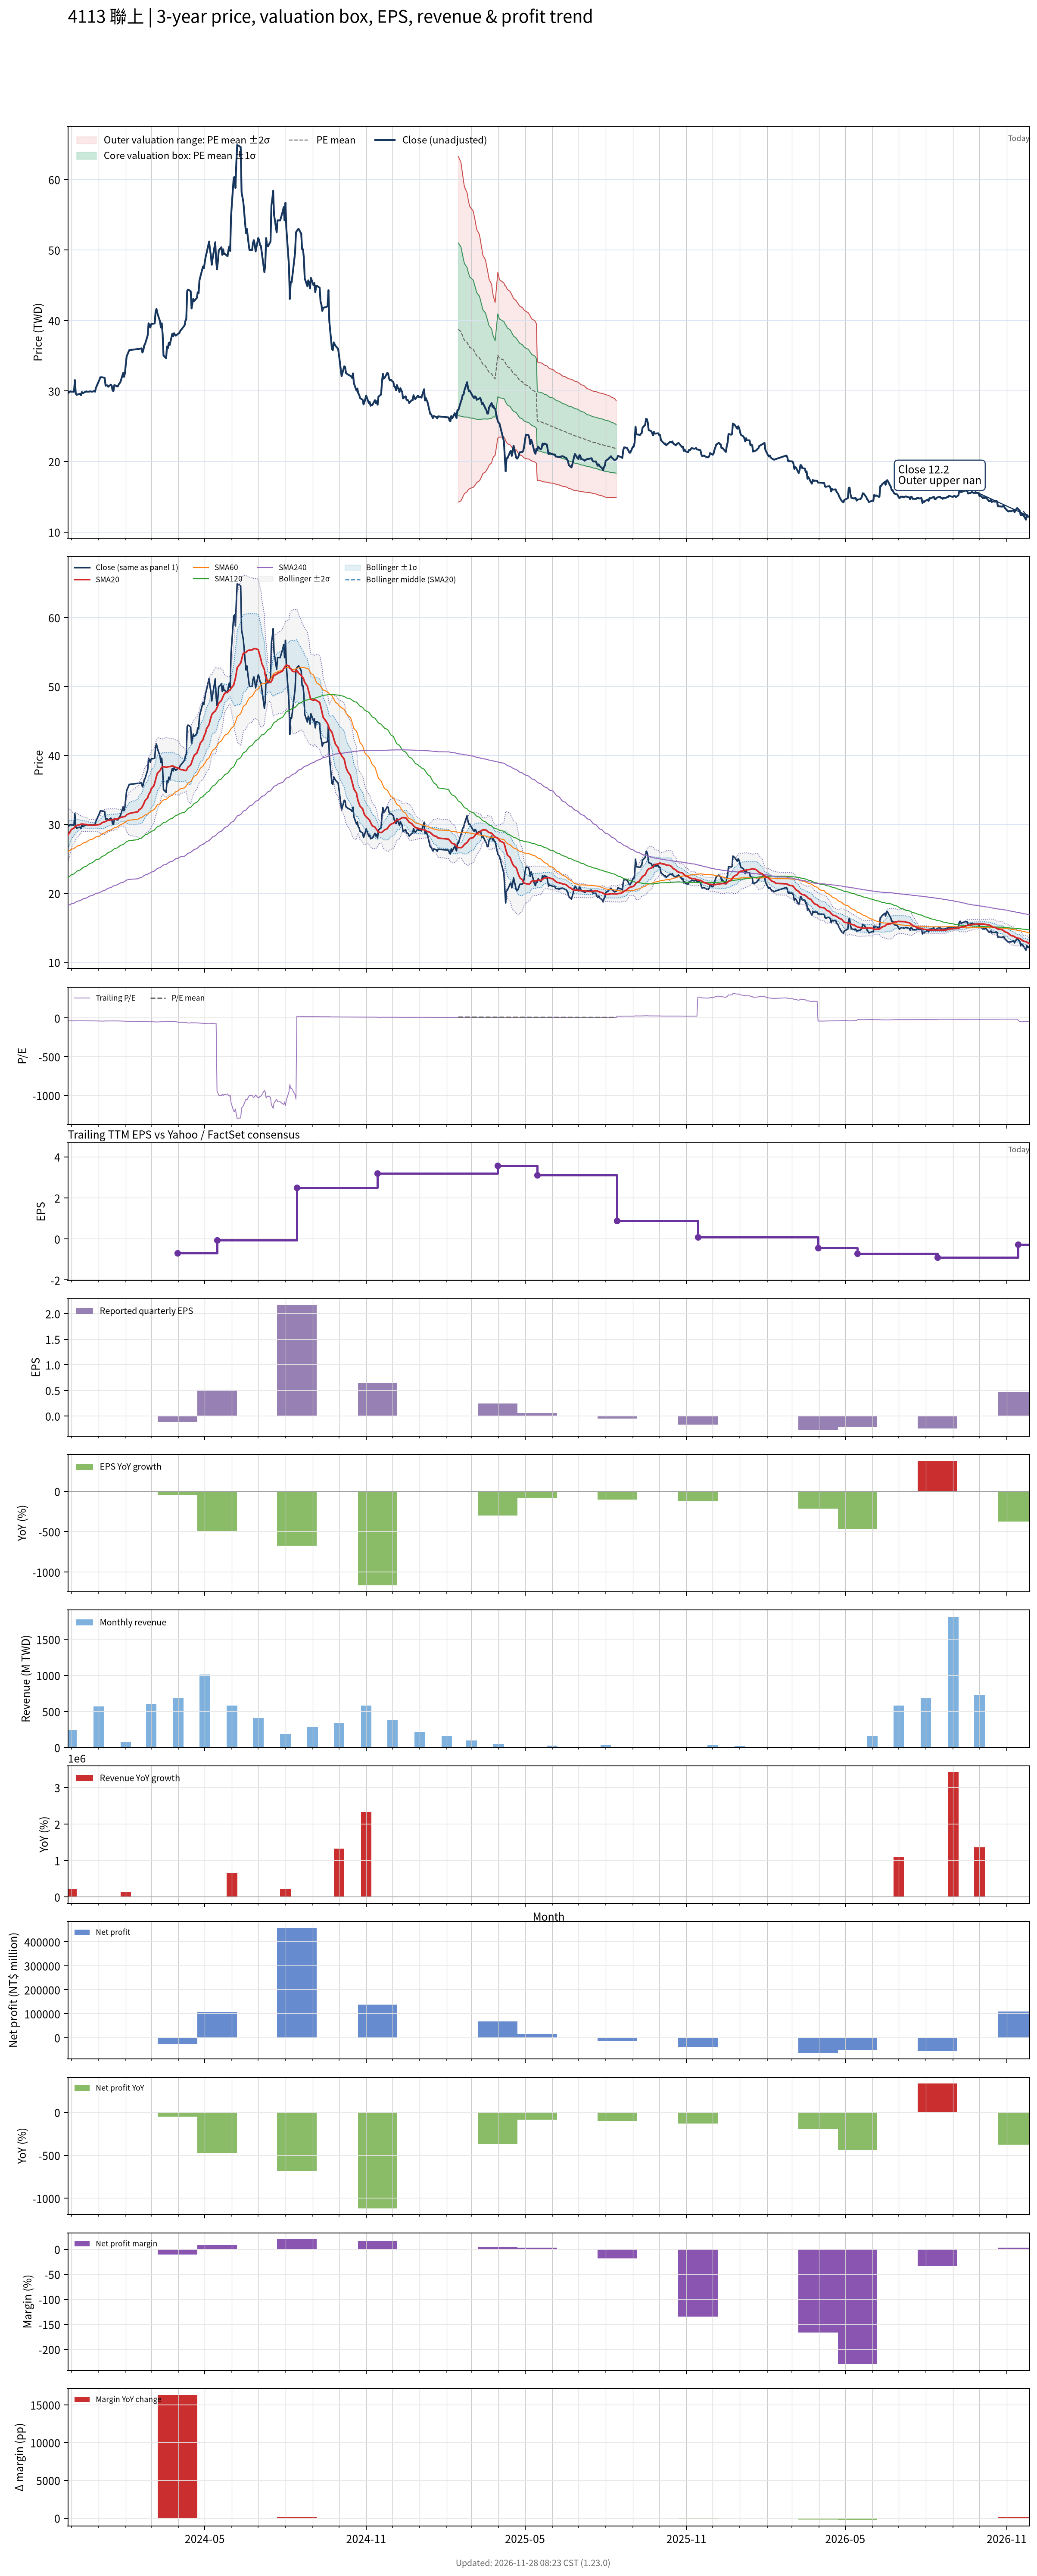

Data behind this chart, as committed beside it:
# chart-version: skill-stock-dynamic-val…
date, close, available_date, period_end, eps, ttm_eps, pe, pe_mean, pe_std, price_m2, price_m1, price_mean, price_p1, price_p2, forward_eps, forward_pe, forward_pe_mean, forward_pe_std, forward_price_m2, forward_price_m1, forward_price_mean, forward_price_p1, forward_price_p2, sma20
2023-11-27, 29.95, 2023-11-14, 2023-09-30, -0.06, -0.81, -36.98, , , , , , , , , , , , , , , , , 28.39
2023-11-28, 29.75, 2023-11-14, 2023-09-30, -0.06, -0.81, -36.73, , , , , , , , , , , , , , , , , 28.61
2023-11-29, 29.9, 2023-11-14, 2023-09-30, -0.06, -0.81, -36.91, , , , , , , , , , , , , , , , , 28.83
2023-11-30, 29.95, 2023-11-14, 2023-09-30, -0.06, -0.81, -36.98, , , , , , , , , , , , , , , , , 29.05
2023-12-01, 29.9, 2023-11-14, 2023-09-30, -0.06, -0.81, -36.91, , , , , , , , , , , , , , , , , 29.26
2023-12-04, 29.9, 2023-11-14, 2023-09-30, -0.06, -0.81, -36.91, , , , , , , , , , , , , , , , , 29.45
2023-12-05, 31.55, 2023-11-14, 2023-09-30, -0.06, -0.81, -38.95, , , , , , , , , , , , , , , , , 29.66
2023-12-06, 29.65, 2023-11-14, 2023-09-30, -0.06, -0.81, -36.6, , , , , , , , , , , , , , , , , 29.75
2023-12-07, 29.45, 2023-11-14, 2023-09-30, -0.06, -0.81, -36.36, , , , , , , , , , , , , , , , , 29.81
2023-12-08, 29.5, 2023-11-14, 2023-09-30, -0.06, -0.81, -36.42, , , , , , , , , , , , , , , , , 29.88
2023-12-11, 29.6, 2023-11-14, 2023-09-30, -0.06, -0.81, -36.54, , , , , , , , , , , , , , , , , 29.97
2023-12-12, 29.4, 2023-11-14, 2023-09-30, -0.06, -0.81, -36.3, , , , , , , , , , , , , , , , , 30.02
2023-12-13, 29.85, 2023-11-14, 2023-09-30, -0.06, -0.81, -36.85, , , , , , , , , , , , , , , , , 30.07
2023-12-14, 29.7, 2023-11-14, 2023-09-30, -0.06, -0.81, -36.67, , , , , , , , , , , , , , , , , 30.04
2023-12-15, 29.75, 2023-11-14, 2023-09-30, -0.06, -0.81, -36.73, , , , , , , , , , , , , , , , , 30.01
2023-12-18, 29.95, 2023-11-14, 2023-09-30, -0.06, -0.81, -36.98, , , , , , , , , , , , , , , , , 29.97
2023-12-19, 29.9, 2023-11-14, 2023-09-30, -0.06, -0.81, -36.91, , , , , , , , , , , , , , , , , 29.96
2023-12-20, 29.9, 2023-11-14, 2023-09-30, -0.06, -0.81, -36.91, , , , , , , , , , , , , , , , , 29.93
2023-12-21, 29.9, 2023-11-14, 2023-09-30, -0.06, -0.81, -36.91, , , , , , , , , , , , , , , , , 29.88
2023-12-22, 29.95, 2023-11-14, 2023-09-30, -0.06, -0.81, -36.98, , , , , , , , , , , , , , , , , 29.87
2023-12-25, 29.9, 2023-11-14, 2023-09-30, -0.06, -0.81, -36.91, , , , , , , , , , , , , , , , , 29.87
2023-12-26, 29.95, 2023-11-14, 2023-09-30, -0.06, -0.81, -36.98, , , , , , , , , , , , , , , , , 29.88
2023-12-27, 30, 2023-11-14, 2023-09-30, -0.06, -0.81, -37.04, , , , , , , , , , , , , , , , , 29.88
2023-12-28, 29.9, 2023-11-14, 2023-09-30, -0.06, -0.81, -36.91, , , , , , , , , , , , , , , , , 29.88
2023-12-29, 30.45, 2023-11-14, 2023-09-30, -0.06, -0.81, -37.59, , , , , , , , , , , , , , , , , 29.91
2024-01-02, 31.6, 2023-11-14, 2023-09-30, -0.06, -0.81, -39.01, , , , , , , , , , , , , , , , , 29.99
2024-01-03, 31.95, 2023-11-14, 2023-09-30, -0.06, -0.81, -39.44, , , , , , , , , , , , , , , , , 30.01
2024-01-04, 31.95, 2023-11-14, 2023-09-30, -0.06, -0.81, -39.44, , , , , , , , , , , , , , , , , 30.13
2024-01-05, 31.95, 2023-11-14, 2023-09-30, -0.06, -0.81, -39.44, , , , , , , , , , , , , , , , , 30.25
2024-01-08, 31.85, 2023-11-14, 2023-09-30, -0.06, -0.81, -39.32, , , , , , , , , , , , , , , , , 30.37
2024-01-09, 30.75, 2023-11-14, 2023-09-30, -0.06, -0.81, -37.96, , , , , , , , , , , , , , , , , 30.43
2024-01-10, 30.8, 2023-11-14, 2023-09-30, -0.06, -0.81, -38.02, , , , , , , , , , , , , , , , , 30.5
2024-01-11, 30.8, 2023-11-14, 2023-09-30, -0.06, -0.81, -38.02, , , , , , , , , , , , , , , , , 30.55
2024-01-12, 30.6, 2023-11-14, 2023-09-30, -0.06, -0.81, -37.78, , , , , , , , , , , , , , , , , 30.59
2024-01-15, 30.9, 2023-11-14, 2023-09-30, -0.06, -0.81, -38.15, , , , , , , , , , , , , , , , , 30.65
2024-01-16, 30.75, 2023-11-14, 2023-09-30, -0.06, -0.81, -37.96, , , , , , , , , , , , , , , , , 30.69
2024-01-17, 30.05, 2023-11-14, 2023-09-30, -0.06, -0.81, -37.1, , , , , , , , , , , , , , , , , 30.7
2024-01-18, 30, 2023-11-14, 2023-09-30, -0.06, -0.81, -37.04, , , , , , , , , , , , , , , , , 30.7
2024-01-19, 30.85, 2023-11-14, 2023-09-30, -0.06, -0.81, -38.09, , , , , , , , , , , , , , , , , 30.75
2024-01-22, 30.65, 2023-11-14, 2023-09-30, -0.06, -0.81, -37.84, , , , , , , , , , , , , , , , , 30.78
2024-01-23, 30.65, 2023-11-14, 2023-09-30, -0.06, -0.81, -37.84, , , , , , , , , , , , , , , , , 30.82
2024-01-24, 30.95, 2023-11-14, 2023-09-30, -0.06, -0.81, -38.21, , , , , , , , , , , , , , , , , 30.87
2024-01-25, 31.1, 2023-11-14, 2023-09-30, -0.06, -0.81, -38.4, , , , , , , , , , , , , , , , , 30.93
2024-01-26, 31.3, 2023-11-14, 2023-09-30, -0.06, -0.81, -38.64, , , , , , , , , , , , , , , , , 31
2024-01-29, 32.55, 2023-11-14, 2023-09-30, -0.06, -0.81, -40.19, , , , , , , , , , , , , , , , , 31.1
2024-01-30, 32, 2023-11-14, 2023-09-30, -0.06, -0.81, -39.51, , , , , , , , , , , , , , , , , 31.12
2024-01-31, 32.5, 2023-11-14, 2023-09-30, -0.06, -0.81, -40.12, , , , , , , , , , , , , , , , , 31.15
2024-02-01, 33.75, 2023-11-14, 2023-09-30, -0.06, -0.81, -41.67, , , , , , , , , , , , , , , , , 31.24
2024-02-02, 34.9, 2023-11-14, 2023-09-30, -0.06, -0.81, -43.09, , , , , , , , , , , , , , , , , 31.39
2024-02-05, 35.8, 2023-11-14, 2023-09-30, -0.06, -0.81, -44.2, , , , , , , , , , , , , , , , , 31.58
2024-02-15, 35.95, 2023-11-14, 2023-09-30, -0.06, -0.81, -44.38, , , , , , , , , , , , , , , , , 31.84
2024-02-16, 35.95, 2023-11-14, 2023-09-30, -0.06, -0.81, -44.38, , , , , , , , , , , , , , , , , 32.1
2024-02-19, 36.05, 2023-11-14, 2023-09-30, -0.06, -0.81, -44.51, , , , , , , , , , , , , , , , , 32.36
2024-02-20, 35.45, 2023-11-14, 2023-09-30, -0.06, -0.81, -43.77, , , , , , , , , , , , , , , , , 32.6
2024-02-21, 35.75, 2023-11-14, 2023-09-30, -0.06, -0.81, -44.14, , , , , , , , , , , , , , , , , 32.85
2024-02-22, 36.45, 2023-11-14, 2023-09-30, -0.06, -0.81, -45, , , , , , , , , , , , , , , , , 33.13
2024-02-23, 36.65, 2023-11-14, 2023-09-30, -0.06, -0.81, -45.25, , , , , , , , , , , , , , , , , 33.46
2024-02-26, 37.9, 2023-11-14, 2023-09-30, -0.06, -0.81, -46.79, , , , , , , , , , , , , , , , , 33.86
2024-02-27, 39.6, 2023-11-14, 2023-09-30, -0.06, -0.81, -48.89, , , , , , , , , , , , , , , , , 34.3
... 669 more rows
